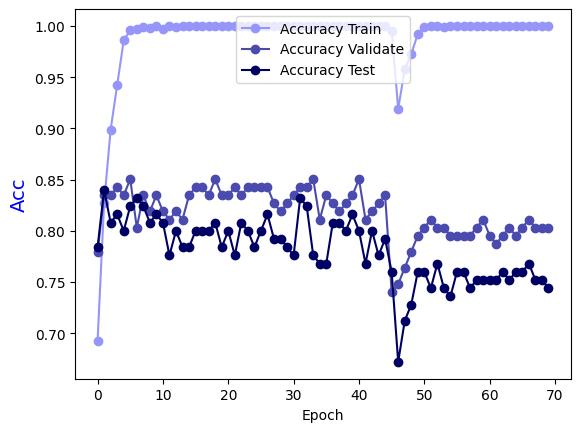

Source data for this figure (header and first rows):
Epoch, Accuracy Train, Accuracy Validate, Accuracy Test
0.0, 0.6923, 0.7795, 0.784
1.0, 0.8269, 0.8346, 0.84
2.0, 0.8988, 0.8346, 0.808
3.0, 0.9423, 0.8425, 0.816
4.0, 0.9858, 0.8346, 0.8
5.0, 0.996, 0.8504, 0.824
6.0, 0.997, 0.8031, 0.832
7.0, 0.999, 0.8346, 0.824
8.0, 0.998, 0.8189, 0.808
9.0, 1.0, 0.8346, 0.816
10.0, 0.997, 0.8189, 0.808
11.0, 1.0, 0.811, 0.776
12.0, 0.999, 0.8189, 0.8
13.0, 1.0, 0.811, 0.784
14.0, 1.0, 0.8346, 0.784
15.0, 1.0, 0.8425, 0.8
16.0, 1.0, 0.8425, 0.8
17.0, 1.0, 0.8346, 0.8
18.0, 1.0, 0.8504, 0.808
19.0, 1.0, 0.8346, 0.784
20.0, 1.0, 0.8346, 0.8
21.0, 1.0, 0.8425, 0.776
22.0, 1.0, 0.8346, 0.808
23.0, 1.0, 0.8425, 0.8
24.0, 1.0, 0.8425, 0.784
25.0, 1.0, 0.8425, 0.8
26.0, 1.0, 0.8425, 0.816
27.0, 1.0, 0.8268, 0.792
28.0, 1.0, 0.8189, 0.792
29.0, 1.0, 0.8268, 0.784
30.0, 1.0, 0.8346, 0.776
31.0, 1.0, 0.8425, 0.832
32.0, 1.0, 0.8425, 0.824
33.0, 1.0, 0.8504, 0.776
34.0, 1.0, 0.811, 0.768
35.0, 1.0, 0.8346, 0.768
36.0, 1.0, 0.8268, 0.808
37.0, 1.0, 0.8189, 0.808
38.0, 1.0, 0.8268, 0.8
39.0, 1.0, 0.8346, 0.816
40.0, 1.0, 0.8504, 0.8
41.0, 1.0, 0.811, 0.768
42.0, 1.0, 0.8189, 0.8
43.0, 1.0, 0.8268, 0.776
44.0, 1.0, 0.8346, 0.792
45.0, 0.9949, 0.7402, 0.76
46.0, 0.919, 0.748, 0.672
47.0, 0.9575, 0.7638, 0.712
48.0, 0.9727, 0.7795, 0.728
49.0, 0.9919, 0.7953, 0.76
50.0, 0.999, 0.8031, 0.76
51.0, 1.0, 0.811, 0.744
52.0, 1.0, 0.8031, 0.768
53.0, 0.999, 0.8031, 0.744
54.0, 1.0, 0.7953, 0.736
55.0, 1.0, 0.7953, 0.76
56.0, 1.0, 0.7953, 0.76
57.0, 1.0, 0.7953, 0.744
58.0, 1.0, 0.8031, 0.752
59.0, 1.0, 0.811, 0.752
... 10 more rows
